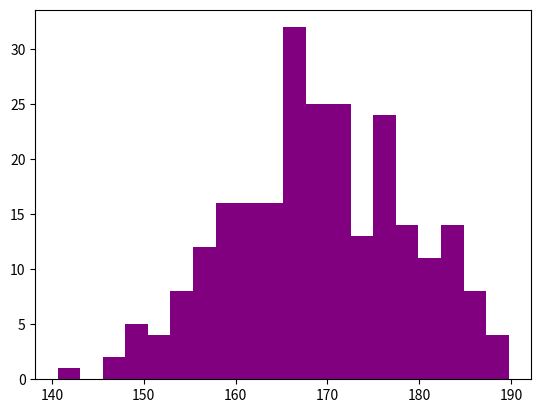

This figure's Python source:
import matplotlib.pyplot as plt
import numpy as np

x = np.random.normal(170, 10, 250)

plt.hist(x, color='purple', bins=20)
plt.show() 